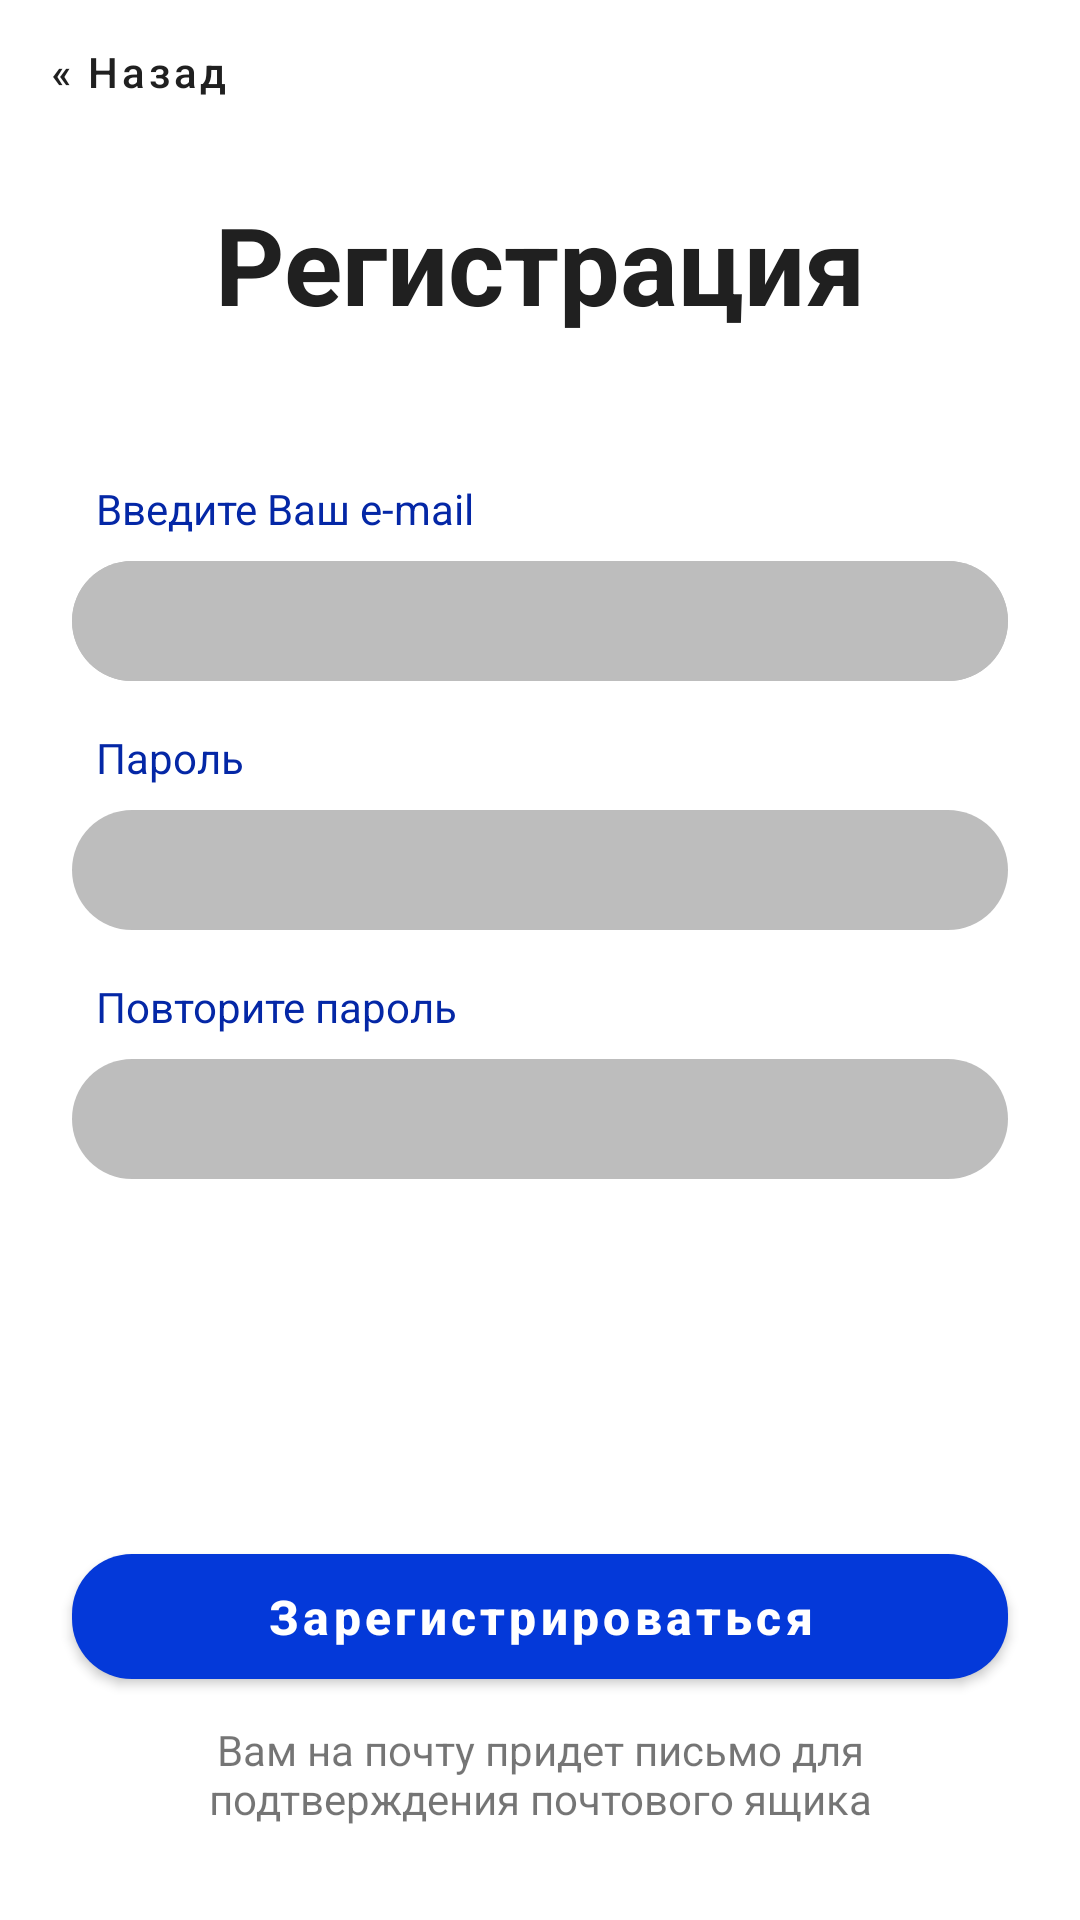

Produce the Android XML layout that renders to this screen, including the resource entries it uses.
<!-- AndroidManifest.xml: application theme AppTheme -->
<!-- res/layout/fragment_signup.xml -->
<?xml version="1.0" encoding="utf-8"?>
<LinearLayout xmlns:android="http://schemas.android.com/apk/res/android"
    xmlns:app="http://schemas.android.com/apk/res-auto"
    android:layout_width="match_parent"
    android:layout_height="match_parent"
    android:backgroundTint="@android:color/transparent"
    android:orientation="vertical"
    android:weightSum="100">

    <LinearLayout
        android:layout_width="match_parent"
        android:layout_height="0dp"
        android:layout_weight="25">

        <androidx.constraintlayout.widget.ConstraintLayout
            android:layout_width="match_parent"
            android:layout_height="match_parent">

            <com.google.android.material.button.MaterialButton
                android:id="@+id/button_back_to_sign_in"
                android:layout_width="wrap_content"
                android:layout_height="wrap_content"
                android:layout_margin="0dp"
                android:background="@android:color/transparent"
                android:text="@string/back_to_previous_screen"

                android:textColor="@color/black"
                app:elevation="0dp"
                app:layout_constraintStart_toStartOf="parent"
                app:layout_constraintTop_toTopOf="parent" />

            <TextView
                android:layout_width="wrap_content"
                android:layout_height="wrap_content"
                android:layout_marginStart="@dimen/indent_huge"
                android:layout_marginEnd="@dimen/indent_huge"
                android:layout_marginBottom="@dimen/indent_enormous"
                android:padding="@dimen/indent_large"

                android:text="@string/register_noun"
                android:textColor="@color/black"
                android:textSize="@dimen/font_size_36"
                android:textStyle="bold"
                app:layout_constraintBottom_toBottomOf="parent"
                app:layout_constraintEnd_toEndOf="parent"
                app:layout_constraintStart_toStartOf="parent" />

        </androidx.constraintlayout.widget.ConstraintLayout>
    </LinearLayout>

    <LinearLayout
        android:layout_width="match_parent"
        android:layout_height="0dp"
        android:layout_weight="55">

        <androidx.constraintlayout.widget.ConstraintLayout
            android:layout_width="match_parent"
            android:layout_height="match_parent">

            <EditText
                android:id="@+id/editText2"
                android:layout_width="match_parent"
                android:layout_height="@dimen/edit_text_field_height"
                android:layout_marginStart="@dimen/indent_huge"
                android:layout_marginTop="@dimen/indent_medium"
                android:layout_marginEnd="@dimen/indent_huge"
                android:background="@drawable/input_field_shape"
                android:inputType="textEmailAddress"
                android:paddingStart="@dimen/indent_medium"
                android:paddingEnd="@dimen/indent_medium"
                app:layout_constraintEnd_toEndOf="parent"
                app:layout_constraintStart_toStartOf="parent"
                app:layout_constraintTop_toBottomOf="@+id/sign_up_username_hint" />

            <EditText
                android:id="@+id/enter_password"
                android:layout_width="match_parent"
                android:layout_height="@dimen/edit_text_field_height"
                android:layout_marginStart="@dimen/indent_huge"
                android:layout_marginTop="@dimen/indent_medium"
                android:layout_marginEnd="@dimen/indent_huge"
                android:background="@drawable/input_field_shape"
                android:inputType="textPassword"
                android:paddingStart="@dimen/indent_medium"
                android:paddingEnd="@dimen/indent_medium"
                app:layout_constraintEnd_toEndOf="parent"
                app:layout_constraintStart_toStartOf="parent"
                app:layout_constraintTop_toBottomOf="@+id/sign_in_password_hint" />

            <EditText
                android:id="@+id/enter_password_repeat"
                android:layout_width="match_parent"
                android:layout_height="@dimen/edit_text_field_height"
                android:layout_marginStart="@dimen/indent_huge"
                android:layout_marginTop="@dimen/indent_medium"
                android:layout_marginEnd="@dimen/indent_huge"
                android:background="@drawable/input_field_shape"
                android:inputType="textPassword"
                android:paddingStart="@dimen/indent_medium"
                android:paddingEnd="@dimen/indent_medium"
                app:layout_constraintEnd_toEndOf="parent"
                app:layout_constraintStart_toStartOf="parent"
                app:layout_constraintTop_toBottomOf="@+id/sign_in_password_repeat_hint" />


            <EditText
                android:id="@+id/enter_email"
                android:layout_width="match_parent"
                android:layout_height="@dimen/edit_text_field_height"
                android:layout_marginStart="@dimen/indent_huge"
                android:layout_marginTop="@dimen/indent_medium"
                android:layout_marginEnd="@dimen/indent_huge"
                android:background="@drawable/input_field_shape"
                android:inputType="textEmailAddress"
                android:paddingStart="@dimen/indent_medium"
                android:paddingEnd="@dimen/indent_medium"
                app:layout_constraintEnd_toEndOf="parent"
                app:layout_constraintStart_toStartOf="parent"
                app:layout_constraintTop_toBottomOf="@+id/sign_up_username_hint" />

            <TextView
                android:id="@+id/sign_up_username_hint"
                android:layout_width="wrap_content"
                android:layout_height="wrap_content"
                android:layout_marginStart="@dimen/indent_enormous"
                android:text="@string/enter_your_email"
                android:textColor="@color/primaryMiddle"
                app:layout_constraintStart_toStartOf="parent"
                app:layout_constraintTop_toTopOf="parent" />

            <TextView
                android:id="@+id/sign_in_password_hint"
                android:layout_width="wrap_content"
                android:layout_height="wrap_content"
                android:layout_marginStart="32dp"
                android:layout_marginTop="16dp"
                android:text="@string/password_field_hint"
                android:textColor="@color/primaryMiddle"
                app:layout_constraintStart_toStartOf="parent"
                app:layout_constraintTop_toBottomOf="@+id/editText2" />

            <TextView
                android:id="@+id/sign_in_password_repeat_hint"
                android:layout_width="wrap_content"
                android:layout_height="wrap_content"
                android:layout_marginStart="32dp"
                android:layout_marginTop="16dp"
                android:text="@string/repeat_your_password"
                android:textColor="@color/primaryMiddle"
                app:layout_constraintStart_toStartOf="parent"
                app:layout_constraintTop_toBottomOf="@+id/enter_password" />

        </androidx.constraintlayout.widget.ConstraintLayout>
    </LinearLayout>

    <LinearLayout
        android:layout_width="match_parent"
        android:layout_height="0dp"
        android:layout_weight="20">

        <androidx.constraintlayout.widget.ConstraintLayout
            android:layout_width="match_parent"
            android:layout_height="match_parent">

            <com.google.android.material.button.MaterialButton
                android:id="@+id/button_create_workspace"
                style="@style/SignInOutButtonStyle1"
                android:layout_width="match_parent"
                android:layout_height="wrap_content"
                android:layout_marginStart="@dimen/indent_huge"
                android:layout_marginEnd="@dimen/indent_huge"
                android:text="@string/action_sign_up"
                app:layout_constraintEnd_toEndOf="parent"
                app:layout_constraintStart_toStartOf="parent"
                app:layout_constraintTop_toTopOf="parent" />

            <TextView
                android:id="@+id/sign_in_screen_register_user"
                android:layout_width="wrap_content"
                android:layout_height="wrap_content"
                android:layout_marginTop="@dimen/indent_medium"
                android:gravity="center"
                android:paddingLeft="@dimen/indent_huge"
                android:paddingRight="@dimen/indent_huge"
                android:text="@string/email_approval_hint"
                app:layout_constraintEnd_toEndOf="parent"
                app:layout_constraintStart_toStartOf="parent"
                app:layout_constraintTop_toBottomOf="@+id/button_create_workspace" />

        </androidx.constraintlayout.widget.ConstraintLayout>
    </LinearLayout>
</LinearLayout>
<!-- resources referenced by this layout -->
<resources>
  <color name="black">#202020</color>
  <color name="primaryMiddle">#0427A6</color>
  <dimen name="edit_text_field_height">40dp</dimen>
  <dimen name="font_size_36">36sp</dimen>
  <dimen name="indent_enormous">32dp</dimen>
  <dimen name="indent_huge">24dp</dimen>
  <dimen name="indent_large">16dp</dimen>
  <dimen name="indent_medium">8dp</dimen>
  <!-- drawable input_field_shape (drawable) -->
  <?xml version="1.0" encoding="utf-8"?>
  <shape xmlns:android="http://schemas.android.com/apk/res/android">
      <solid android:color="@color/threeGray"/>
      <corners android:radius="50dp"/>
  
  </shape>
  <string name="action_sign_up">Зарегистрироваться</string>
  <string name="back_to_previous_screen">« Назад</string>
  <string name="email_approval_hint">Вам на почту придет письмо для подтверждения почтового ящика</string>
  <string name="enter_your_email">Введите Ваш e-mail</string>
  <string name="password_field_hint">Пароль</string>
  <string name="register_noun">Регистрация</string>
  <string name="repeat_your_password">Повторите пароль</string>
  <style name="SignInOutButtonStyle1" parent="Widget.MaterialComponents.Button">
          <item name="android:textColor">@color/white</item>
          <item name="backgroundTint">@color/primaryLight</item>
          <item name="cornerRadius">20dp</item>
          <item name="android:paddingTop">10dp</item>
          <item name="android:paddingBottom">10dp</item>
          <item name="android:textSize">@dimen/font_size_16</item>
          <item name="android:textStyle">bold</item>
      </style>
  <style name="AppTheme" parent="Theme.MaterialComponents.Light.NoActionBar">
          
          <item name="colorPrimary">@color/primaryMiddle</item>
          <item name="colorPrimaryDark">@color/primaryDark</item>
          <item name="colorAccent">@color/primaryLight</item>
          <item name="colorSecondary">@color/white</item>
          <item name="colorOnSecondary">@color/white</item>
          <item name="android:textAllCaps">false</item>
          <item name="android:forceDarkAllowed">false</item>
      </style>
  <color name="threeGray">#BDBDBD</color>
  <color name="white">#FFFFFF</color>
  <color name="primaryLight">#0439D9</color>
  <dimen name="font_size_16">16sp</dimen>
  <color name="primaryDark">#010940</color>
</resources>
